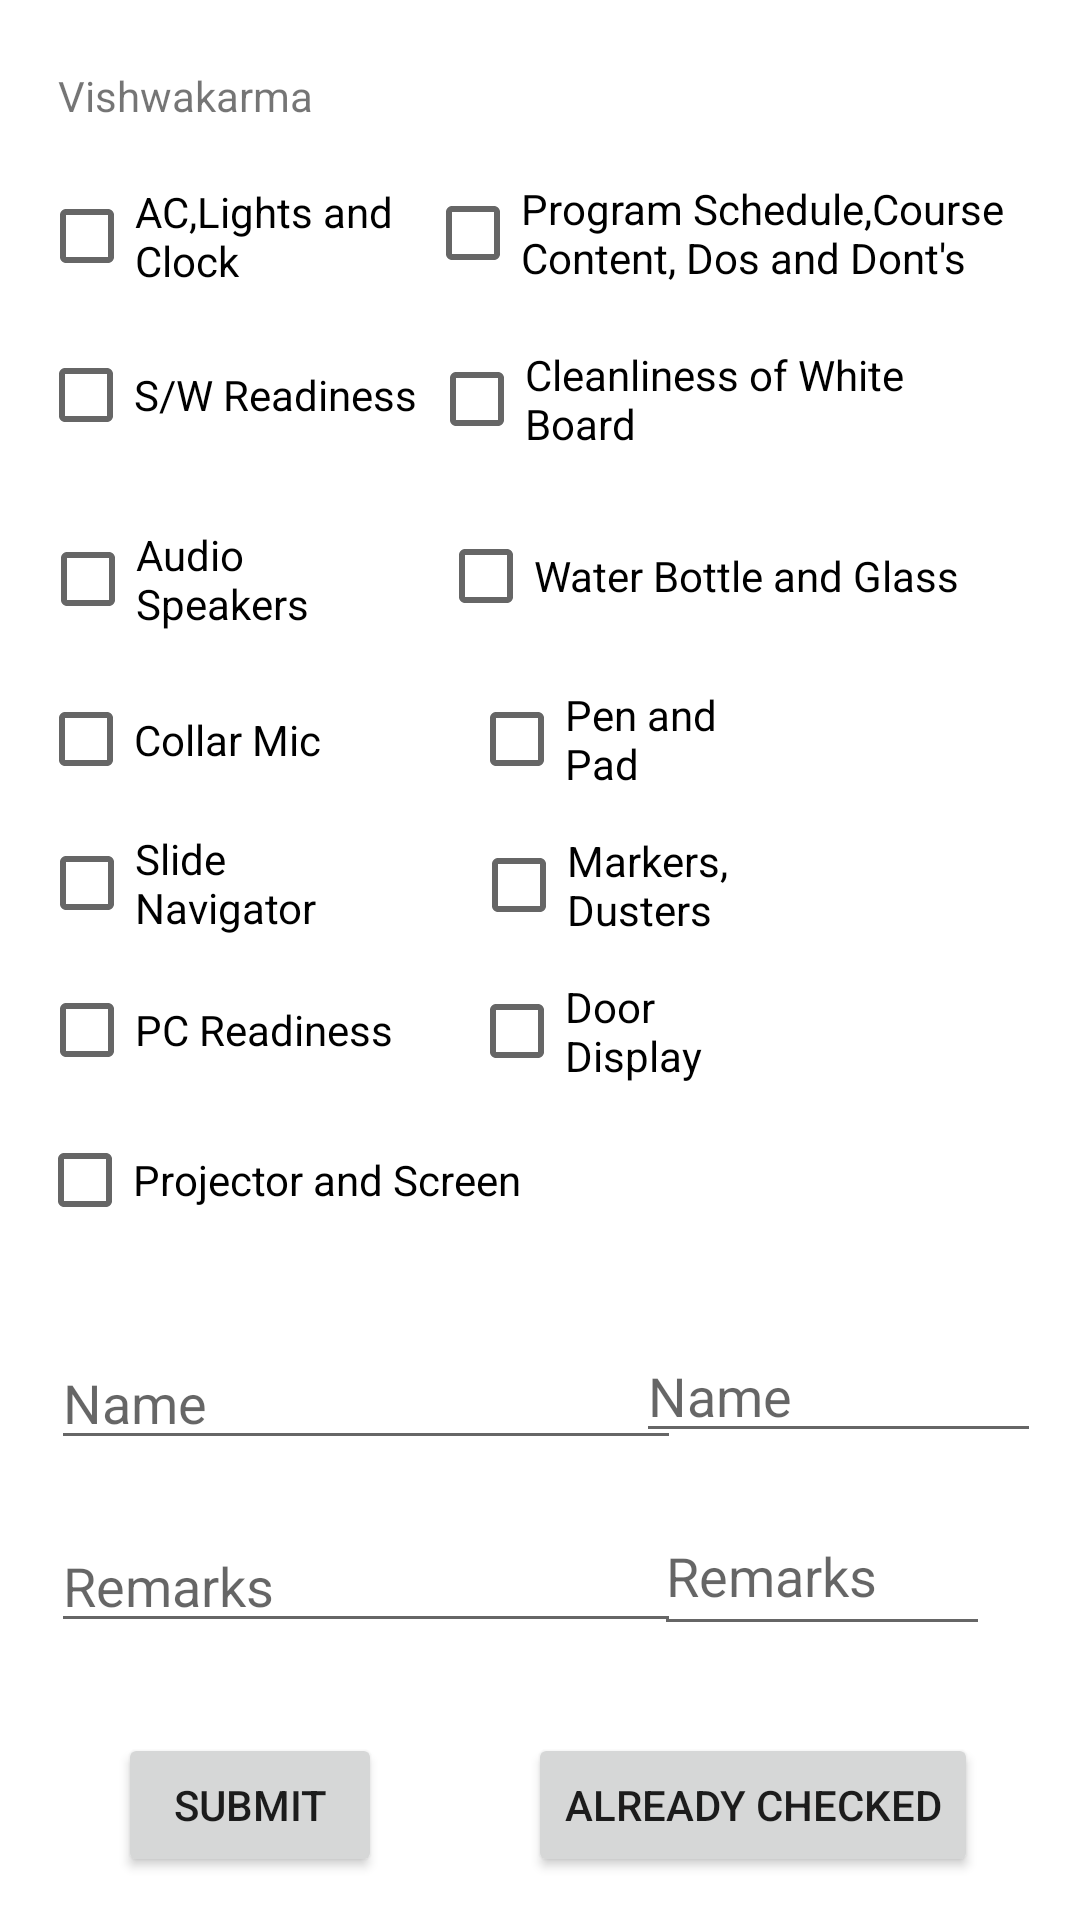

Produce the Android XML layout that renders to this screen, including the resource entries it uses.
<!-- AndroidManifest.xml: application theme Theme.Lntapp -->
<!-- res/layout/activity_v_s.xml -->
<?xml version="1.0" encoding="utf-8"?>
<androidx.constraintlayout.widget.ConstraintLayout xmlns:android="http://schemas.android.com/apk/res/android"
    xmlns:app="http://schemas.android.com/apk/res-auto"
    xmlns:tools="http://schemas.android.com/tools"
    android:layout_width="match_parent"
    android:layout_height="match_parent"
    tools:context=".VSActivity">

    <CheckBox
        android:id="@+id/pcr_vs"
        android:layout_width="125dp"
        android:layout_height="40dp"
        android:text="PC Readiness"
        app:layout_constraintBottom_toBottomOf="parent"
        app:layout_constraintEnd_toEndOf="parent"
        app:layout_constraintHorizontal_bias="0.055"
        app:layout_constraintStart_toStartOf="parent"
        app:layout_constraintTop_toTopOf="parent"
        app:layout_constraintVertical_bias="0.539" />

    <CheckBox
        android:id="@+id/ac_vs"
        android:layout_width="145dp"
        android:layout_height="40dp"
        android:text="AC,Lights and Clock"
        app:layout_constraintBottom_toBottomOf="parent"
        app:layout_constraintEnd_toEndOf="parent"
        app:layout_constraintHorizontal_bias="0.06"
        app:layout_constraintStart_toStartOf="parent"
        app:layout_constraintTop_toTopOf="parent"
        app:layout_constraintVertical_bias="0.098" />

    <CheckBox
        android:id="@+id/sn_vs"
        android:layout_width="108dp"
        android:layout_height="40dp"
        android:text="Slide Navigator"
        app:layout_constraintBottom_toBottomOf="parent"
        app:layout_constraintEnd_toEndOf="parent"
        app:layout_constraintHorizontal_bias="0.052"
        app:layout_constraintStart_toStartOf="parent"
        app:layout_constraintTop_toTopOf="parent"
        app:layout_constraintVertical_bias="0.457" />

    <CheckBox
        android:id="@+id/cm_vs"
        android:layout_width="139dp"
        android:layout_height="43dp"
        android:text="Collar Mic"
        app:layout_constraintBottom_toBottomOf="parent"
        app:layout_constraintEnd_toEndOf="parent"
        app:layout_constraintHorizontal_bias="0.058"
        app:layout_constraintStart_toStartOf="parent"
        app:layout_constraintTop_toTopOf="parent"
        app:layout_constraintVertical_bias="0.377" />

    <CheckBox
        android:id="@+id/ps_vs"
        android:layout_width="172dp"
        android:layout_height="40dp"
        android:text="Projector and Screen"
        app:layout_constraintBottom_toBottomOf="parent"
        app:layout_constraintEnd_toEndOf="parent"
        app:layout_constraintHorizontal_bias="0.066"
        app:layout_constraintStart_toStartOf="parent"
        app:layout_constraintTop_toTopOf="parent"
        app:layout_constraintVertical_bias="0.622" />

    <CheckBox
        android:id="@+id/as_vs"
        android:layout_width="104dp"
        android:layout_height="41dp"
        android:text="Audio Speakers"
        app:layout_constraintBottom_toBottomOf="parent"
        app:layout_constraintEnd_toEndOf="parent"
        app:layout_constraintHorizontal_bias="0.052"
        app:layout_constraintStart_toStartOf="parent"
        app:layout_constraintTop_toTopOf="parent"
        app:layout_constraintVertical_bias="0.288" />

    <CheckBox
        android:id="@+id/sw_vs"
        android:layout_width="135dp"
        android:layout_height="40dp"
        android:text="S/W Readiness"
        app:layout_constraintBottom_toBottomOf="parent"
        app:layout_constraintEnd_toEndOf="parent"
        app:layout_constraintHorizontal_bias="0.057"
        app:layout_constraintStart_toStartOf="parent"
        app:layout_constraintTop_toTopOf="parent"
        app:layout_constraintVertical_bias="0.186" />

    <CheckBox
        android:id="@+id/md_vs"
        android:layout_width="108dp"
        android:layout_height="42dp"
        android:text="Markers, Dusters"
        app:layout_constraintBottom_toBottomOf="parent"
        app:layout_constraintEnd_toEndOf="parent"
        app:layout_constraintHorizontal_bias="0.623"
        app:layout_constraintStart_toStartOf="parent"
        app:layout_constraintTop_toTopOf="parent"
        app:layout_constraintVertical_bias="0.458" />

    <CheckBox
        android:id="@+id/wb_vs"
        android:layout_width="186dp"
        android:layout_height="44dp"
        android:text="Water Bottle and Glass"
        app:layout_constraintBottom_toBottomOf="parent"
        app:layout_constraintEnd_toEndOf="parent"
        app:layout_constraintHorizontal_bias="0.84"
        app:layout_constraintStart_toStartOf="parent"
        app:layout_constraintTop_toTopOf="parent"
        app:layout_constraintVertical_bias="0.285" />

    <CheckBox
        android:id="@+id/cw_vs"
        android:layout_width="197dp"
        android:layout_height="43dp"
        android:text="Cleanliness of White Board"
        app:layout_constraintBottom_toBottomOf="parent"
        app:layout_constraintEnd_toEndOf="parent"
        app:layout_constraintHorizontal_bias="0.878"
        app:layout_constraintStart_toStartOf="parent"
        app:layout_constraintTop_toTopOf="parent"
        app:layout_constraintVertical_bias="0.187" />

    <CheckBox
        android:id="@+id/dd_vs"
        android:layout_width="108dp"
        android:layout_height="41dp"
        android:text="Door Display"
        app:layout_constraintBottom_toBottomOf="parent"
        app:layout_constraintEnd_toEndOf="parent"
        app:layout_constraintHorizontal_bias="0.62"
        app:layout_constraintStart_toStartOf="parent"
        app:layout_constraintTop_toTopOf="parent"
        app:layout_constraintVertical_bias="0.54" />

    <CheckBox
        android:id="@+id/psn_vs"
        android:layout_width="207dp"
        android:layout_height="42dp"
        android:text="Program Schedule,Course Content, Dos and Dont's"
        app:layout_constraintBottom_toBottomOf="parent"
        app:layout_constraintEnd_toEndOf="parent"
        app:layout_constraintHorizontal_bias="0.926"
        app:layout_constraintStart_toStartOf="parent"
        app:layout_constraintTop_toTopOf="parent"
        app:layout_constraintVertical_bias="0.095" />

    <TextView
        android:id="@+id/textView9"
        android:layout_width="wrap_content"
        android:layout_height="wrap_content"
        android:text="Vishwakarma"
        app:layout_constraintBottom_toBottomOf="parent"
        app:layout_constraintEnd_toEndOf="parent"
        app:layout_constraintHorizontal_bias="0.07"
        app:layout_constraintStart_toStartOf="parent"
        app:layout_constraintTop_toTopOf="parent"
        app:layout_constraintVertical_bias="0.036" />

    <CheckBox
        android:id="@+id/pp_vs"
        android:layout_width="108dp"
        android:layout_height="42dp"
        android:text="Pen and Pad"
        app:layout_constraintBottom_toBottomOf="parent"
        app:layout_constraintEnd_toEndOf="parent"
        app:layout_constraintHorizontal_bias="0.62"
        app:layout_constraintStart_toStartOf="parent"
        app:layout_constraintTop_toTopOf="parent"
        app:layout_constraintVertical_bias="0.377" />

    <Button
        android:id="@+id/vs_save"
        android:layout_width="wrap_content"
        android:layout_height="wrap_content"
        android:text="Submit"
        app:layout_constraintBottom_toBottomOf="parent"
        app:layout_constraintEnd_toEndOf="parent"
        app:layout_constraintHorizontal_bias="0.145"
        app:layout_constraintStart_toStartOf="parent"
        app:layout_constraintTop_toTopOf="parent"
        app:layout_constraintVertical_bias="0.976" />

    <EditText
        android:id="@+id/name_vs"
        android:layout_width="wrap_content"
        android:layout_height="wrap_content"
        android:ems="10"
        android:hint="Name"
        android:inputType="textPersonName"
        app:layout_constraintBottom_toBottomOf="parent"
        app:layout_constraintEnd_toEndOf="parent"
        app:layout_constraintHorizontal_bias="0.114"
        app:layout_constraintStart_toStartOf="parent"
        app:layout_constraintTop_toTopOf="parent"
        app:layout_constraintVertical_bias="0.744" />

    <EditText
        android:id="@+id/remarks_vs"
        android:layout_width="wrap_content"
        android:layout_height="wrap_content"
        android:ems="10"
        android:hint="Remarks"
        android:inputType="textPersonName"
        app:layout_constraintBottom_toBottomOf="parent"
        app:layout_constraintEnd_toEndOf="parent"
        app:layout_constraintHorizontal_bias="0.114"
        app:layout_constraintStart_toStartOf="parent"
        app:layout_constraintTop_toTopOf="parent"
        app:layout_constraintVertical_bias="0.846" />

    <EditText
        android:id="@+id/name_vs1"
        android:layout_width="135dp"
        android:layout_height="41dp"
        android:ems="10"
        android:hint="Name"
        android:inputType="textPersonName"
        app:layout_constraintBottom_toBottomOf="parent"
        app:layout_constraintEnd_toEndOf="parent"
        app:layout_constraintHorizontal_bias="0.942"
        app:layout_constraintStart_toStartOf="parent"
        app:layout_constraintTop_toTopOf="parent"
        app:layout_constraintVertical_bias="0.74" />

    <EditText
        android:id="@+id/remarks_vs1"
        android:layout_width="112dp"
        android:layout_height="50dp"
        android:ems="10"
        android:hint="Remarks"
        android:inputType="textPersonName"
        app:layout_constraintBottom_toBottomOf="parent"
        app:layout_constraintEnd_toEndOf="parent"
        app:layout_constraintHorizontal_bias="0.879"
        app:layout_constraintStart_toStartOf="parent"
        app:layout_constraintTop_toTopOf="parent"
        app:layout_constraintVertical_bias="0.845" />

    <Button
        android:id="@+id/vs_ac"
        android:layout_width="wrap_content"
        android:layout_height="wrap_content"
        android:text="Already Checked"
        app:layout_constraintBottom_toBottomOf="parent"
        app:layout_constraintEnd_toEndOf="parent"
        app:layout_constraintHorizontal_bias="0.838"
        app:layout_constraintStart_toStartOf="parent"
        app:layout_constraintTop_toTopOf="parent"
        app:layout_constraintVertical_bias="0.976" />
</androidx.constraintlayout.widget.ConstraintLayout>
<!-- resources referenced by this layout -->
<resources>
  <style name="Theme.Lntapp" parent="Theme.MaterialComponents.DayNight.DarkActionBar">
          
          <item name="colorPrimary">@color/purple_500</item>
          <item name="colorPrimaryVariant">@color/purple_700</item>
          <item name="colorOnPrimary">@color/white</item>
          
          <item name="colorSecondary">@color/teal_200</item>
          <item name="colorSecondaryVariant">@color/teal_700</item>
          <item name="colorOnSecondary">@color/black</item>
          
          <item name="android:statusBarColor" tools:targetApi="l">?attr/colorPrimaryVariant</item>
          
      </style>
  <!-- not gathered from this repository: default colours our renderer supplied (Android Studio template values) -->
  <color name="purple_500">#FF6200EE</color>
  <color name="purple_700">#FF3700B3</color>
  <color name="teal_200">#FF03DAC5</color>
  <color name="teal_700">#FF018786</color>
  <color name="black">#FF000000</color>
  <color name="white">#FFFFFFFF</color>
</resources>
